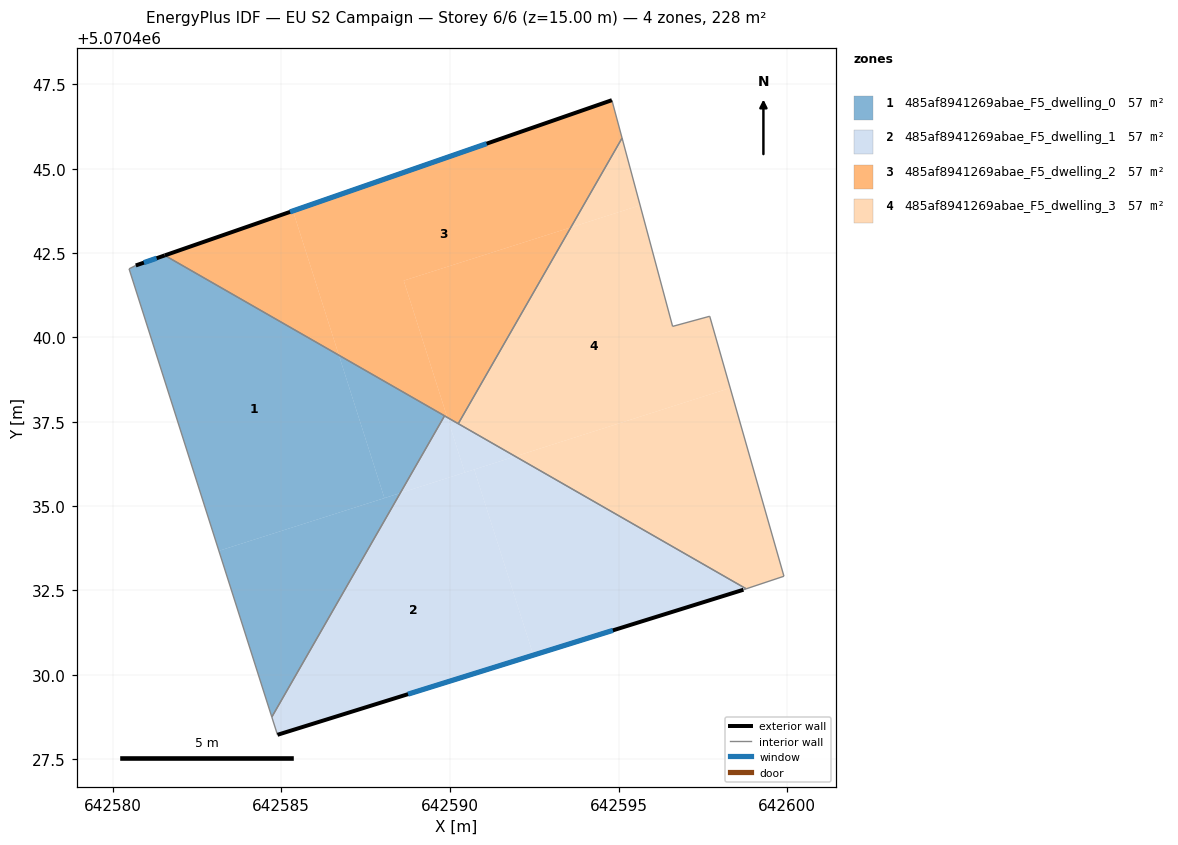
=== STOREY PLAN SPEC (per zone: floor XY polygon, exterior-wall plan segments, windows/doors) ===
zone 1: 485af8941269abae_F5_dwelling_0  (57.1 m²)
  floor: (642586.71, 5070439.47) (642588.06, 5070435.24) (642583.15, 5070433.68) (642580.49, 5070442.03) (642580.69, 5070442.13) (642581.55, 5070442.43)
  floor: (642588.53, 5070435.39) (642584.72, 5070428.75) (642583.15, 5070433.68)
  floor: (642589.84, 5070437.68) (642588.53, 5070435.39) (642588.06, 5070435.24) (642586.71, 5070439.47)
  exterior wall: (642581.55, 5070442.43) – (642580.69, 5070442.13)  [0.9 m]
    window: (642581.31, 5070442.35) – (642580.93, 5070442.22)  [0.5 m²]
  interior walls: 4
zone 2: 485af8941269abae_F5_dwelling_1  (57.1 m²)
  floor: (642590.72, 5070436.08) (642592.47, 5070430.58) (642584.89, 5070428.22) (642584.72, 5070428.75) (642588.53, 5070435.39)
  floor: (642598.78, 5070432.55) (642598.70, 5070432.52) (642592.47, 5070430.58) (642590.72, 5070436.08) (642591.94, 5070436.47)
  floor: (642591.94, 5070436.47) (642590.44, 5070436.00) (642589.92, 5070437.63)
  floor: (642589.92, 5070437.63) (642590.44, 5070436.00) (642588.53, 5070435.39) (642589.84, 5070437.68)
  exterior wall: (642584.89, 5070428.22) – (642598.70, 5070432.52)  [14.5 m]
    window: (642588.76, 5070429.43) – (642594.83, 5070431.32)  [8.4 m²]
  interior walls: 5
zone 3: 485af8941269abae_F5_dwelling_2  (57.1 m²)
  floor: (642594.80, 5070447.03) (642595.10, 5070445.91) (642593.58, 5070443.26) (642588.63, 5070441.68) (642589.92, 5070437.63) (642586.71, 5070439.47) (642585.35, 5070443.75)
  floor: (642585.35, 5070443.75) (642586.71, 5070439.47) (642581.55, 5070442.43)
  floor: (642593.58, 5070443.26) (642590.25, 5070437.44) (642589.92, 5070437.63) (642588.63, 5070441.68)
  exterior wall: (642594.80, 5070447.03) – (642581.55, 5070442.43)  [14.0 m]
    window: (642591.09, 5070445.74) – (642585.26, 5070443.72)  [8.1 m²]
  interior walls: 4
zone 4: 485af8941269abae_F5_dwelling_3  (57.1 m²)
  floor: (642598.31, 5070438.50) (642599.90, 5070432.92) (642598.78, 5070432.55) (642591.94, 5070436.47)
  floor: (642595.64, 5070443.92) (642596.60, 5070440.33) (642597.70, 5070440.63) (642598.31, 5070438.50) (642591.94, 5070436.47) (642590.25, 5070437.44) (642593.58, 5070443.26)
  floor: (642595.10, 5070445.91) (642595.64, 5070443.92) (642593.58, 5070443.26)
  interior walls: 6

=== DERIVED (storey summary) ===
Building: EU S2 Campaign
Storey: 6 of 6  (floor level z = 15.00 m)
Storey gross floor area: 228.3 m²
Zones on this storey: 4
  - 485af8941269abae_F5_dwelling_0: floor 57.1 m²; exterior wall 0.9 m (2.7 m²); 1 window(s) 0.5 m²; WWR 19.3%
  - 485af8941269abae_F5_dwelling_1: floor 57.1 m²; exterior wall 14.5 m (43.4 m²); 1 window(s) 8.4 m²; WWR 19.3%
  - 485af8941269abae_F5_dwelling_2: floor 57.1 m²; exterior wall 14.0 m (42.1 m²); 1 window(s) 8.1 m²; WWR 19.3%
  - 485af8941269abae_F5_dwelling_3: floor 57.1 m²
Zone adjacency (shared interzone walls):
  - 485af8941269abae_F5_dwelling_0 ↔ 485af8941269abae_F5_dwelling_1
  - 485af8941269abae_F5_dwelling_0 ↔ 485af8941269abae_F5_dwelling_2
  - 485af8941269abae_F5_dwelling_1 ↔ 485af8941269abae_F5_dwelling_2
  - 485af8941269abae_F5_dwelling_1 ↔ 485af8941269abae_F5_dwelling_3
  - 485af8941269abae_F5_dwelling_2 ↔ 485af8941269abae_F5_dwelling_3